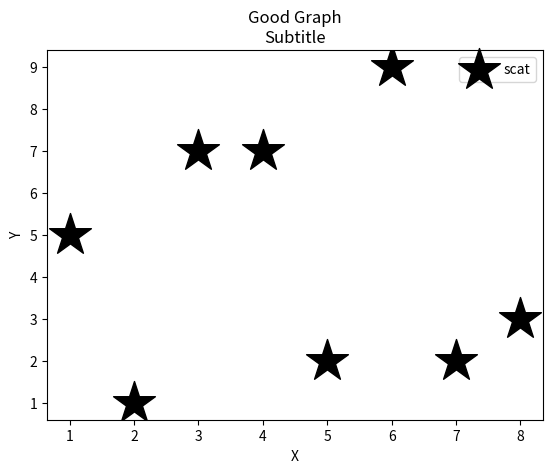

Python code for this plot:
import matplotlib.pyplot as plt

# Data
x = [1, 2, 3, 4, 5, 6, 7, 8]
y = [5, 1, 7, 7, 2, 9, 2, 3]

# Create plot
plt.scatter(x, y, label='scat', color='k', marker='*', s=1000)

# Label for x axis
plt.xlabel('X')

# Label for y axis
plt.ylabel('Y')

# title of graph
plt.title('Good Graph\nSubtitle')

# Add legend
plt.legend()

# show graph
plt.show()
